Run: headless pygame with SDL's dummy video driver; simulated clock (each Clock.tick advances the game by its frame time, no real sleeping); random seed 0; keys injected as events and as key.get_pressed() state; no mouse input; restart key R tapped at the start of phases 3 and 4.
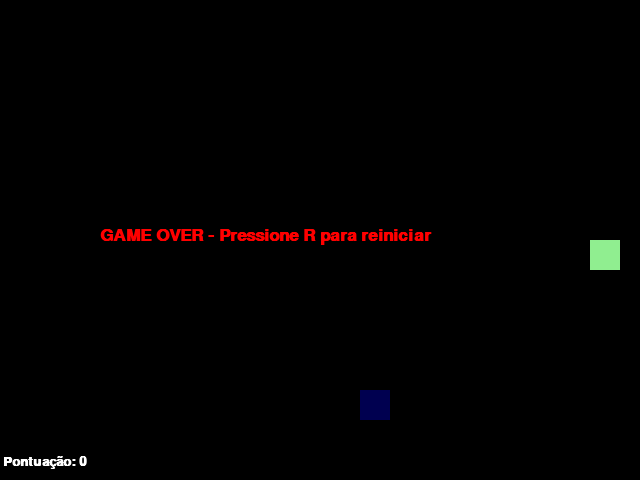
Frame 1 of 4 · flips 1–60 · no input
Frame 2 of 4 · flips 61–180 · tapped SPACE, RETURN · held RIGHT (→), D · screen unchanged from frame 1, image omitted
Frame 3 of 4 · flips 181–300 · tapped R · held DOWN (↓), S · screen unchanged from frame 2, image omitted
Frame 4 of 4 · flips 301–420 · tapped R · held LEFT (←), A, UP (↑), W · screen unchanged from frame 3, image omitted

The pygame program that drew these frames:

import pygame
from pygame.locals import *
from sys import exit
from random import randint
 
pygame.init()
largura = 640
altura = 480
tamanho_bloco = 30  # tamanho de cada "quadradinho" da cobra e da comida
 
pontos = 0
fonte = pygame.font.SysFont("arial", 20, bold=True)
fonte_gameover = pygame.font.SysFont("arial", 26, bold=True)
 
pygame.display.set_caption("Jogo da Cobrinha")
relogio = pygame.time.Clock()
tela = pygame.display.set_mode((largura, altura))
 
# A cobra é uma lista de posições (x, y). O primeiro item é a cabeça.
cobra = [(largura // 2, altura // 2)]
direcao = (tamanho_bloco, 0)       # direção atual do movimento
proxima_direcao = direcao          # direção escolhida pelo jogador, aplicada no próximo passo
 
def nova_posicao_azul(cobra):
    # Sorteia uma posição alinhada à grade que não esteja em cima da cobra
    while True:
        pos = (
            randint(0, (largura - tamanho_bloco) // tamanho_bloco) * tamanho_bloco,
            randint(0, (altura - tamanho_bloco) // tamanho_bloco) * tamanho_bloco,
        )
        if pos not in cobra:
            return pos
 
x_azul, y_azul = nova_posicao_azul(cobra)
 
morte = False
velocidade = 8  # quantos "passos" a cobra dá por segundo (aumente para deixar mais rápido)
 
while True:
    relogio.tick(velocidade)
    tela.fill((0, 0, 0))
 
    for event in pygame.event.get():
        if event.type == QUIT:
            exit()
        if event.type == KEYDOWN and not morte:
            # A checagem "direcao != oposto" impede que a cobra vire 180° sobre si mesma
            if (event.key == K_a or event.key == K_LEFT) and direcao != (tamanho_bloco, 0):
                proxima_direcao = (-tamanho_bloco, 0)
            elif (event.key == K_d or event.key == K_RIGHT) and direcao != (-tamanho_bloco, 0):
                proxima_direcao = (tamanho_bloco, 0)
            elif (event.key == K_w or event.key == K_UP) and direcao != (0, tamanho_bloco):
                proxima_direcao = (0, -tamanho_bloco)
            elif (event.key == K_s or event.key == K_DOWN) and direcao != (0, -tamanho_bloco):
                proxima_direcao = (0, tamanho_bloco)
 
    if not morte:
        direcao = proxima_direcao
        cabeca_x, cabeca_y = cobra[0]
        nova_cabeca = (cabeca_x + direcao[0], cabeca_y + direcao[1])
 
        # Colisão com as bordas da tela
        if (nova_cabeca[0] < 0 or nova_cabeca[0] + tamanho_bloco > largura or
                nova_cabeca[1] < 0 or nova_cabeca[1] + tamanho_bloco > altura):
            morte = True
 
        # Colisão com o próprio corpo
        elif nova_cabeca in cobra:
            morte = True
 
        else:
            cobra.insert(0, nova_cabeca)  # adiciona a nova cabeça
 
            quad_cabeca = pygame.Rect(nova_cabeca[0], nova_cabeca[1], tamanho_bloco, tamanho_bloco)
            quad_azul = pygame.Rect(x_azul, y_azul, tamanho_bloco, tamanho_bloco)
 
            if quad_cabeca.colliderect(quad_azul):
                pontos += 1
                x_azul, y_azul = nova_posicao_azul(cobra)
                # Não remove o último segmento aqui -> a cobra cresce em 1 bloco
            else:
                cobra.pop()  # remove o último segmento -> mantém o tamanho ao só andar
 
    # Desenha a comida (quadrado azul)
    pygame.draw.rect(tela, (0, 0, 80), (x_azul, y_azul, tamanho_bloco, tamanho_bloco))
 
    # Desenha cada segmento da cobra
    for segmento in cobra:
        pygame.draw.rect(tela, (144, 238, 144), (segmento[0], segmento[1], tamanho_bloco, tamanho_bloco))
 
    # Pontuação
    texto_formatado = f"Pontuação: {pontos}"
    texto_renderizado = fonte.render(texto_formatado, True, (255, 255, 255))
    tela.blit(texto_renderizado, (3, 455))
 
    if morte:
        texto_fim = fonte_gameover.render("GAME OVER - Pressione R para reiniciar", True, (255, 0, 0))
        tela.blit(texto_fim, (largura // 2 - 220, altura // 2 - 13))
        keys = pygame.key.get_pressed()
        if keys[K_r]:
            cobra = [(largura // 2, altura // 2)]
            direcao = (tamanho_bloco, 0)
            proxima_direcao = direcao
            pontos = 0
            morte = False
            x_azul, y_azul = nova_posicao_azul(cobra)
 
    pygame.display.update()
